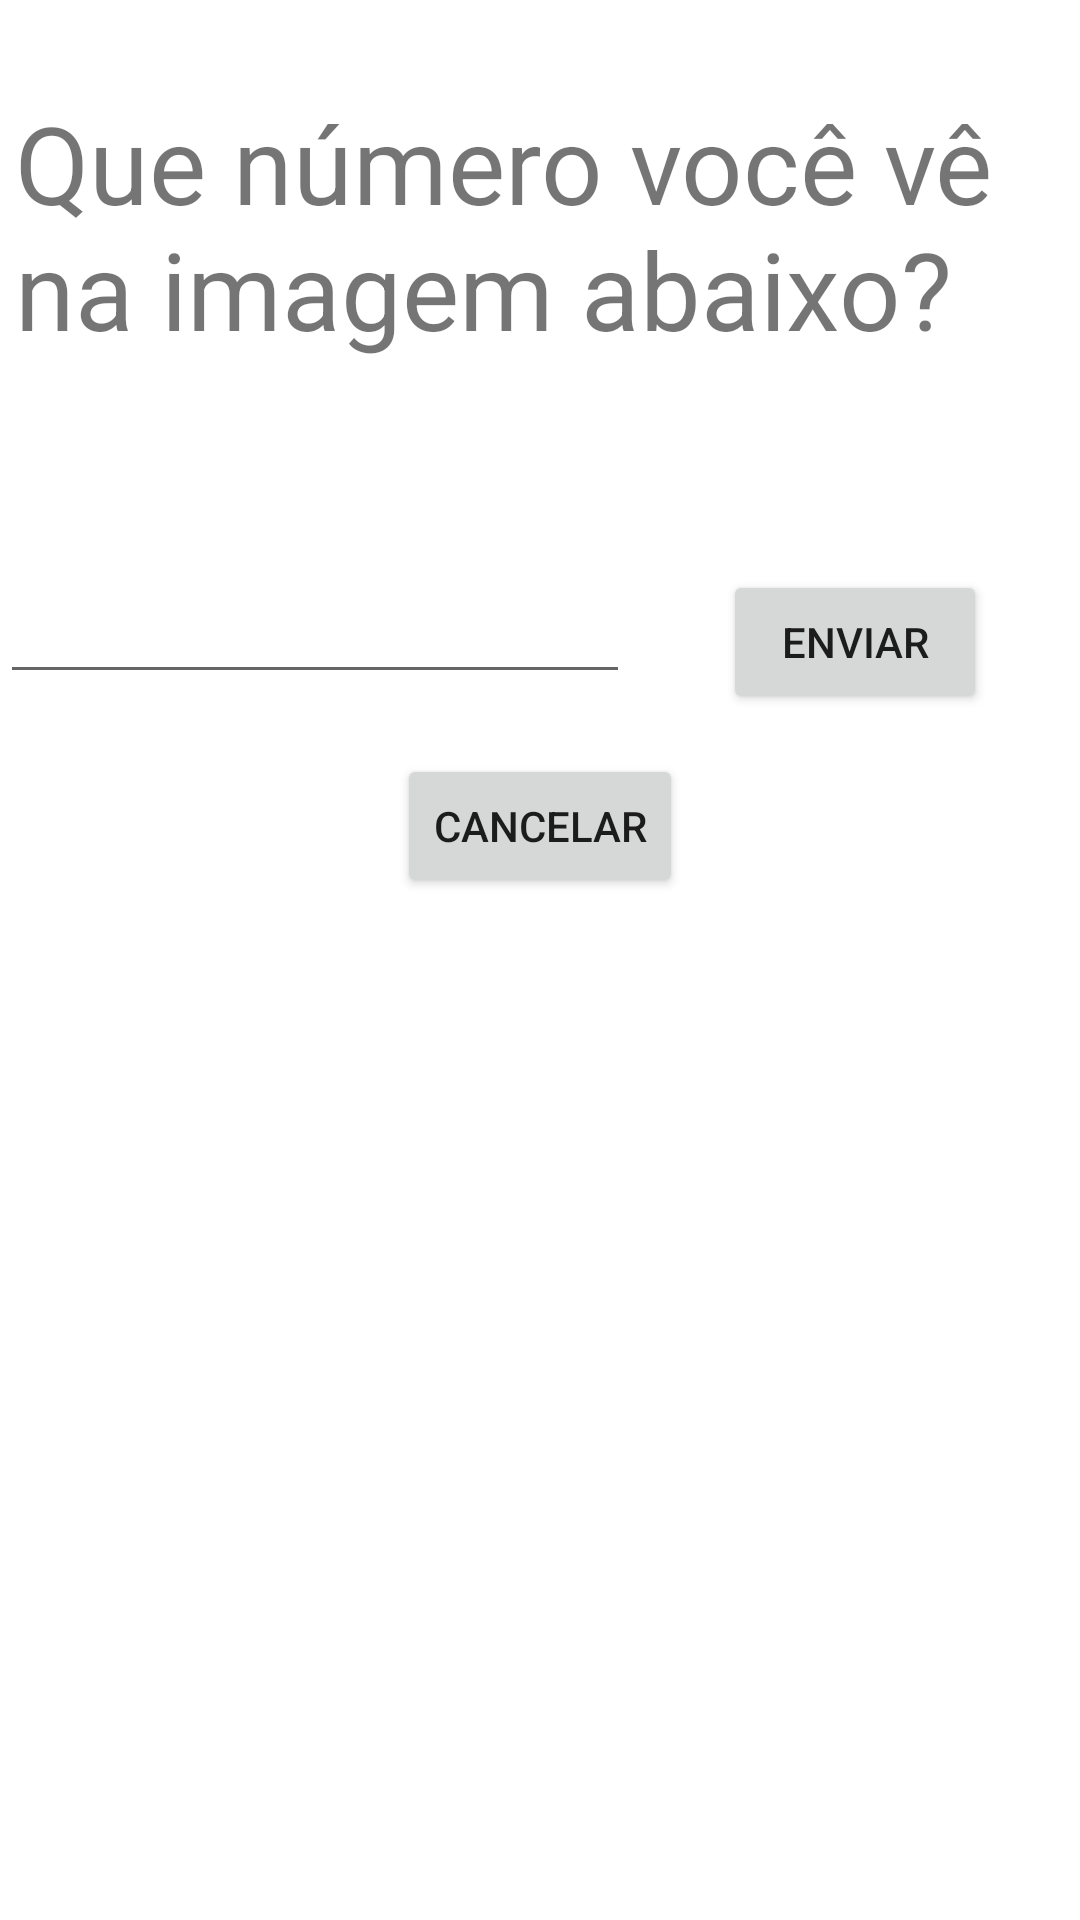

Here is an Android app screen rendered from its layout file. Give the layout XML and the strings, colors and styles it references.
<!-- AndroidManifest.xml: application theme Theme.Daltonism -->
<!-- res/layout/activity_teste.xml -->
<?xml version="1.0" encoding="utf-8"?>
<androidx.constraintlayout.widget.ConstraintLayout xmlns:android="http://schemas.android.com/apk/res/android"
    xmlns:app="http://schemas.android.com/apk/res-auto"
    xmlns:tools="http://schemas.android.com/tools"
    android:layout_width="match_parent"
    android:layout_height="match_parent"
    tools:context=".TesteActivity">

    <ImageView
        android:id="@+id/testeImageView"
        android:layout_width="wrap_content"
        android:layout_height="wrap_content"
        android:layout_marginTop="15dp"
        app:layout_constraintEnd_toEndOf="parent"
        app:layout_constraintHorizontal_bias="0.498"
        app:layout_constraintStart_toStartOf="parent"
        app:layout_constraintTop_toBottomOf="@+id/textView"
        tools:srcCompat="@tools:sample/avatars" />

    <TextView
        android:id="@+id/textView"
        android:layout_width="350dp"
        android:layout_height="95dp"
        android:layout_marginTop="30dp"
        android:text="Que número você vê na imagem abaixo?"
        android:textSize="36sp"
        app:layout_constraintEnd_toEndOf="parent"
        app:layout_constraintHorizontal_bias="0.508"
        app:layout_constraintStart_toStartOf="parent"
        app:layout_constraintTop_toTopOf="parent" />

    <EditText
        android:id="@+id/respostaEditTextNumber"
        android:layout_width="wrap_content"
        android:layout_height="wrap_content"
        android:layout_marginTop="50dp"
        android:ems="10"
        android:inputType="number"
        app:layout_constraintStart_toStartOf="parent"
        app:layout_constraintTop_toBottomOf="@+id/testeImageView" />

    <Button
        android:id="@+id/cancelarButton"
        android:layout_width="wrap_content"
        android:layout_height="wrap_content"
        android:layout_marginTop="20dp"
        android:text="Cancelar"
        app:layout_constraintEnd_toEndOf="parent"
        app:layout_constraintStart_toStartOf="parent"
        app:layout_constraintTop_toBottomOf="@+id/respostaEditTextNumber" />

    <Button
        android:id="@+id/enviarButton"
        android:layout_width="wrap_content"
        android:layout_height="wrap_content"
        android:text="Enviar"
        app:layout_constraintEnd_toEndOf="parent"
        app:layout_constraintStart_toEndOf="@+id/respostaEditTextNumber"
        app:layout_constraintTop_toTopOf="@+id/respostaEditTextNumber" />
</androidx.constraintlayout.widget.ConstraintLayout>
<!-- resources referenced by this layout -->
<resources>
  <style name="Theme.Daltonism" parent="Theme.MaterialComponents.DayNight.DarkActionBar">
          
          <item name="colorPrimary">@color/purple_500</item>
          <item name="colorPrimaryVariant">@color/purple_700</item>
          <item name="colorOnPrimary">@color/white</item>
          
          <item name="colorSecondary">@color/teal_200</item>
          <item name="colorSecondaryVariant">@color/teal_700</item>
          <item name="colorOnSecondary">@color/black</item>
          
          <item name="android:statusBarColor" tools:targetApi="l">?attr/colorPrimaryVariant</item>
          
      </style>
  <!-- not gathered from this repository: default colours our renderer supplied (Android Studio template values) -->
  <color name="purple_500">#FF6200EE</color>
  <color name="purple_700">#FF3700B3</color>
  <color name="teal_200">#FF03DAC5</color>
  <color name="teal_700">#FF018786</color>
  <color name="black">#FF000000</color>
  <color name="white">#FFFFFFFF</color>
</resources>
